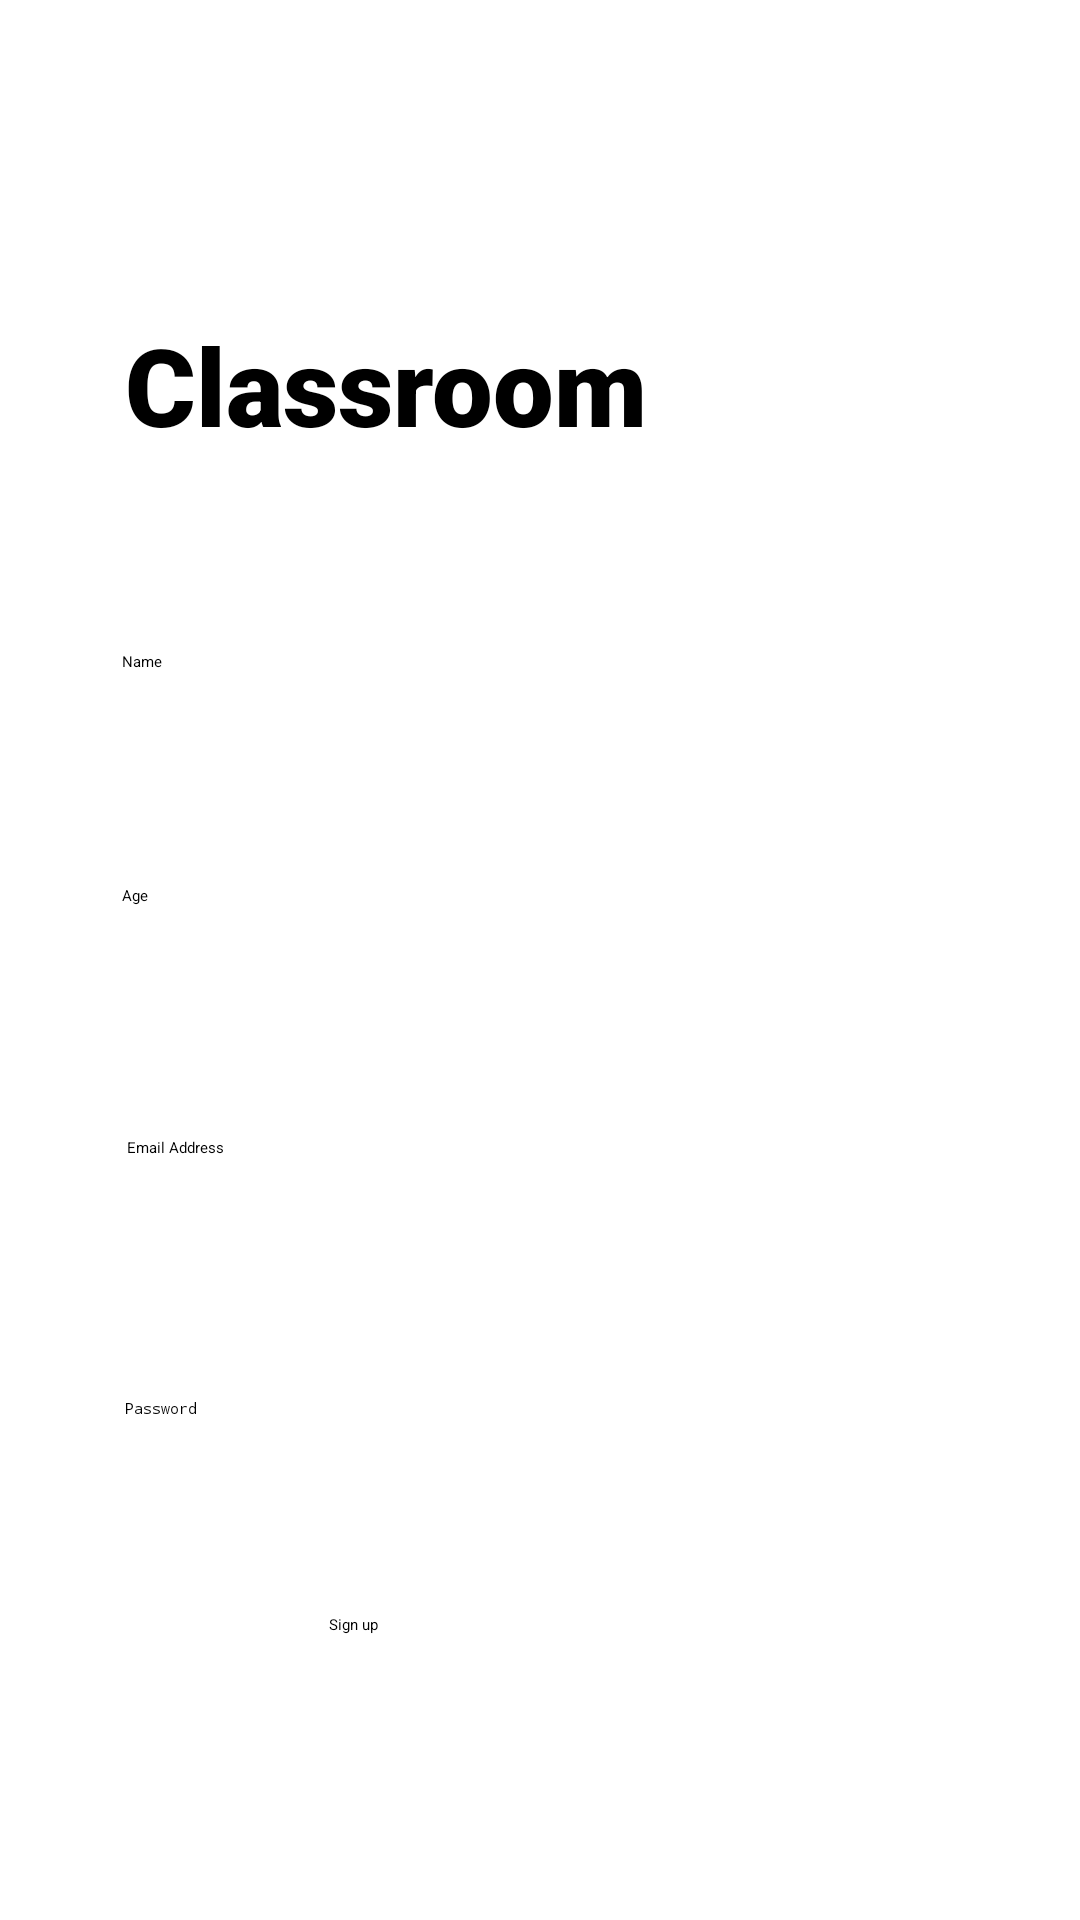

Here is an Android app screen rendered from its layout file. Give the layout XML and the strings, colors and styles it references.
<!-- AndroidManifest.xml: application theme Theme.FirebaseRecycler -->
<!-- res/layout/activity_signup.xml -->
<?xml version="1.0" encoding="utf-8"?>
<androidx.constraintlayout.widget.ConstraintLayout xmlns:android="http://schemas.android.com/apk/res/android"
    xmlns:app="http://schemas.android.com/apk/res-auto"
    xmlns:tools="http://schemas.android.com/tools"
    android:layout_width="match_parent"
    android:layout_height="match_parent"
    tools:context=".signup">

    <ProgressBar
        android:id="@+id/progressBar2"
        style="?android:attr/progressBarStyle"
        android:layout_width="52dp"
        android:layout_height="56dp"
        android:visibility="gone"
        app:layout_constraintBottom_toBottomOf="parent"
        app:layout_constraintEnd_toEndOf="parent"
        app:layout_constraintHorizontal_bias="0.498"
        app:layout_constraintStart_toStartOf="parent"
        app:layout_constraintTop_toTopOf="parent"
        app:layout_constraintVertical_bias="0.633" />

    <Button
        android:id="@+id/signup"
        android:layout_width="141dp"
        android:layout_height="42dp"
        android:text="Sign up"
        app:backgroundTint="@color/blue_dark"
        app:layout_constraintBottom_toBottomOf="parent"
        app:layout_constraintEnd_toEndOf="parent"
        app:layout_constraintStart_toStartOf="parent"
        app:layout_constraintTop_toBottomOf="@+id/password"
        app:layout_constraintVertical_bias="0.284" />

    <EditText
        android:id="@+id/password"
        android:layout_width="284dp"
        android:layout_height="48dp"
        android:layout_marginTop="36dp"
        android:ems="10"
        android:hint="Password"
        android:inputType="textPassword"
        app:layout_constraintEnd_toEndOf="parent"
        app:layout_constraintHorizontal_bias="0.55"
        app:layout_constraintStart_toStartOf="parent"
        app:layout_constraintTop_toBottomOf="@+id/email" />

    <EditText
        android:id="@+id/email"
        android:layout_width="280dp"
        android:layout_height="51dp"
        android:layout_marginTop="28dp"
        android:ems="10"
        android:hint="Email Address"
        android:inputType="textEmailAddress"
        app:layout_constraintEnd_toEndOf="parent"
        app:layout_constraintHorizontal_bias="0.53"
        app:layout_constraintStart_toStartOf="parent"
        app:layout_constraintTop_toBottomOf="@+id/age" />

    <TextView
        android:id="@+id/banner"
        android:layout_width="273dp"
        android:layout_height="61dp"
        android:layout_marginTop="104dp"
        android:fontFamily="sans-serif-black"
        android:text="Classroom "
        android:textSize="36sp"
        android:textStyle="bold"
        app:layout_constraintBottom_toTopOf="@+id/email"
        app:layout_constraintEnd_toEndOf="parent"
        app:layout_constraintHorizontal_bias="0.478"
        app:layout_constraintStart_toStartOf="parent"
        app:layout_constraintTop_toTopOf="parent"
        app:layout_constraintVertical_bias="0.0" />

    <EditText
        android:id="@+id/name"
        android:layout_width="279dp"
        android:layout_height="50dp"
        android:layout_marginTop="52dp"
        android:ems="10"
        android:inputType="textPersonName"
        android:hint="Name"
        app:layout_constraintEnd_toEndOf="parent"
        app:layout_constraintStart_toStartOf="parent"
        app:layout_constraintTop_toBottomOf="@+id/banner" />

    <EditText
        android:id="@+id/age"
        android:layout_width="279dp"
        android:layout_height="56dp"
        android:hint="Age"
        android:layout_marginTop="28dp"
        android:ems="10"
        android:inputType="number"
        app:layout_constraintEnd_toEndOf="parent"
        app:layout_constraintStart_toStartOf="parent"
        app:layout_constraintTop_toBottomOf="@+id/name" />
</androidx.constraintlayout.widget.ConstraintLayout>
<!-- resources referenced by this layout -->
<resources>
  <color name="blue_dark">#061770</color>
  <style name="Theme.FirebaseRecycler" parent="Theme.MaterialComponents.DayNight.DarkActionBar">
          
          <item name="colorPrimary">@color/purple_200</item>
          <item name="colorPrimaryVariant">@color/purple_700</item>
          <item name="colorOnPrimary">@color/black</item>
          
          <item name="colorSecondary">@color/teal_200</item>
          <item name="colorSecondaryVariant">@color/teal_200</item>
          <item name="colorOnSecondary">@color/black</item>
          
          <item name="android:statusBarColor" tools:targetApi="l">?attr/colorPrimaryVariant</item>
          
      </style>
  <color name="purple_200">#FFBB86FC</color>
  <color name="purple_700">#FF3700B3</color>
  <color name="black">#FF000000</color>
  <color name="teal_200">#FF03DAC5</color>
</resources>
